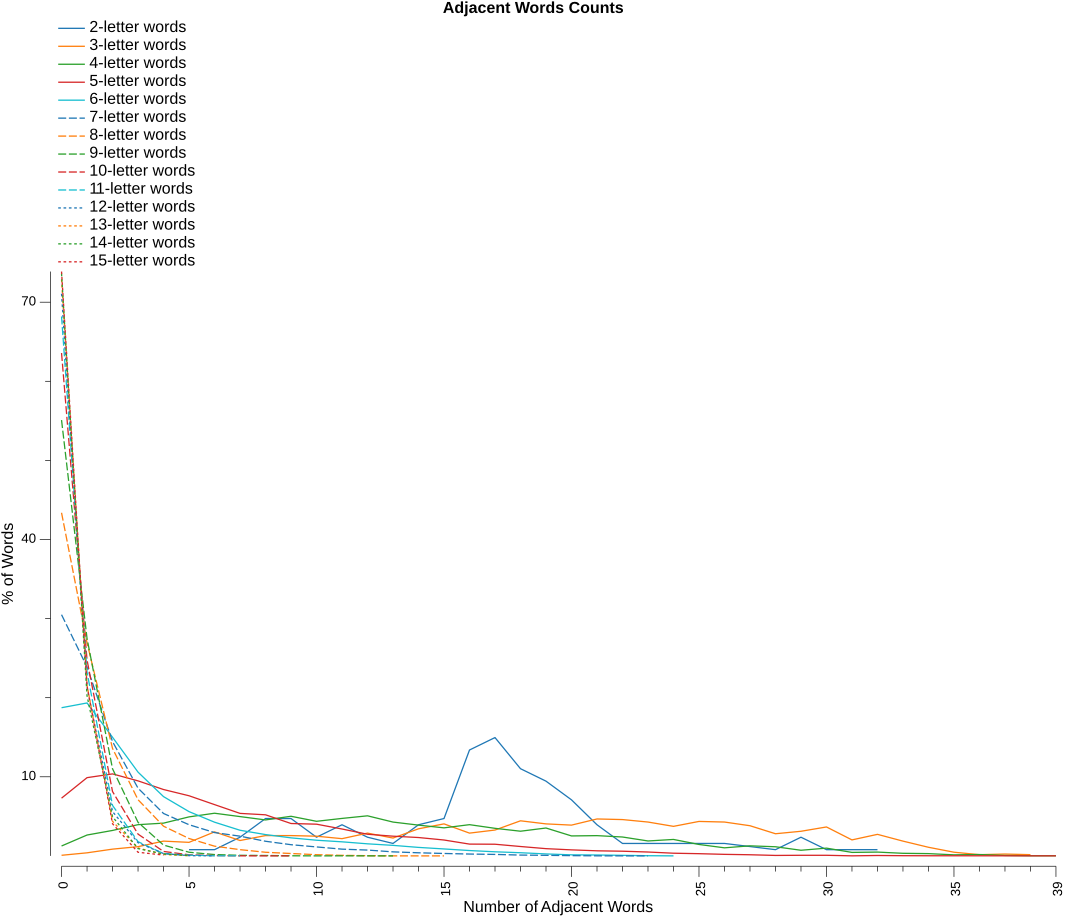

Source data for this figure (header and first rows):
Letters, 0, 1, 2, 3, 4, 5, 6, 7, 8, 9, 10, 11, 12, 13, 14, 15, 16, 17, 18, 19, 20, 21, 22
2, , , , , , 1, 1, 3, 6, 6, 3, 5, 3, 2, 5, 6, 17, 19, 14, 12, 9, 5, 2
3, 1, 5, 11, 15, 24, 22, 39, 25, 33, 33, 32, 28, 37, 29, 44, 52, 37, 42, 57, 52, 50, 60, 59
4, 65, 137, 167, 205, 215, 256, 280, 258, 236, 260, 227, 246, 263, 222, 202, 184, 205, 181, 162, 183, 131, 133, 124
5, 861, 1167, 1223, 1119, 990, 897, 765, 634, 613, 483, 473, 401, 323, 294, 274, 237, 176, 174, 140, 108, 90, 76, 70
6, 3925, 4051, 3143, 2219, 1570, 1173, 893, 679, 565, 478, 415, 373, 320, 279, 225, 184, 142, 109, 84, 52, 28, 24, 15
7, 9605, 7522, 4554, 2697, 1689, 1242, 929, 785, 583, 446, 357, 269, 232, 161, 124, 97, 74, 59, 33, 23, 11, 3, 1
8, 16959, 10529, 5311, 2778, 1468, 860, 481, 309, 180, 118, 60, 27, 11, 2, 1, 1, , , , , , , 
9, 22021, 10984, 4403, 1697, 547, 185, 68, 29, 21, 6, 1, 4, , 1, , , , , , , , , 
10, 21823, 8503, 2793, 946, 193, 49, 15, 3, 1, 1, , , , , , , , , , , , , 
11, 17772, 6051, 1663, 468, 76, 25, 4, 2, , , , , , , , , , , , , , , 
12, 13275, 3981, 1047, 313, 55, 6, 2, , , , , , , , , , , , , , , , 
13, 9135, 2707, 548, 126, 22, 3, , , , , , , , , , , , , , , , , 
14, 5821, 1600, 392, 73, 19, 3, , , , , , , , , , , , , , , , , 
15, 3526, 1026, 194, 22, 5, , , , , , , , , , , , , , , , , , 
